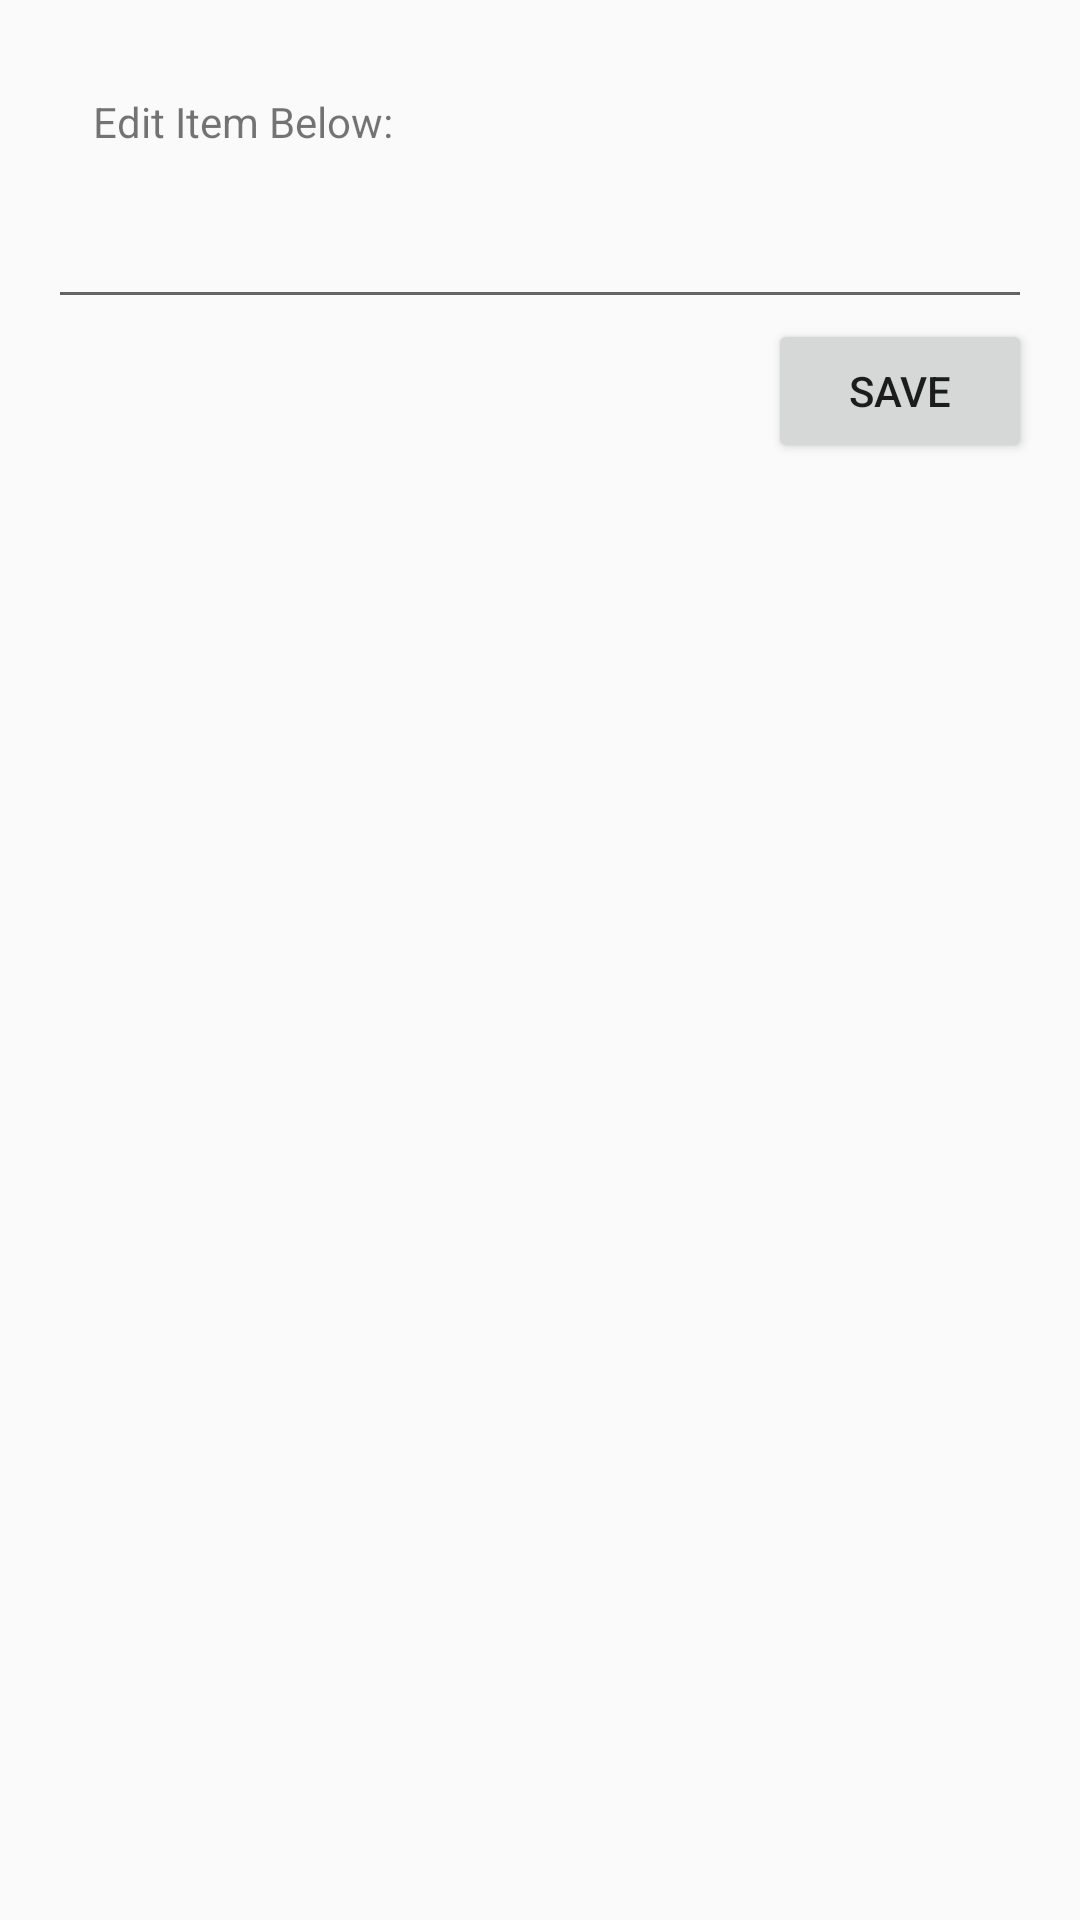

Reconstruct the res/layout file that produces this screen, plus the resources it refers to.
<!-- AndroidManifest.xml: application theme AppTheme -->
<!-- res/layout/activity_edit_item.xml -->
<?xml version="1.0" encoding="utf-8"?>
<RelativeLayout xmlns:android="http://schemas.android.com/apk/res/android"
    xmlns:app="http://schemas.android.com/apk/res-auto"
    xmlns:tools="http://schemas.android.com/tools"
    android:layout_width="match_parent"
    android:layout_height="match_parent"
    android:paddingBottom="@dimen/activity_vertical_margin"
    android:paddingLeft="@dimen/activity_horizontal_margin"
    android:paddingRight="@dimen/activity_horizontal_margin"
    android:paddingTop="@dimen/activity_vertical_margin"
    app:layout_behavior="@string/appbar_scrolling_view_behavior"
    tools:context="com.codepath.simpletodoapp.EditItemActivity"
    tools:showIn="@layout/activity_edit_item">

    <TextView
        android:layout_width="wrap_content"
        android:layout_height="wrap_content"
        android:text="Edit Item Below:"
        android:id="@+id/textView"
        android:layout_alignParentLeft="true"
        android:padding="15dp"/>

    <EditText
        android:layout_width="match_parent"
        android:layout_height="wrap_content"
        android:inputType="textMultiLine"
        android:ems="10"
        android:id="@+id/editItemText"
        android:layout_below="@+id/textView" />


    <Button
        android:layout_width="wrap_content"
        android:layout_height="wrap_content"
        android:text="Save"
        android:id="@+id/btnSaveItem"
        android:onClick="onSaveItem"
        android:layout_below="@+id/editItemText"
        android:layout_alignParentRight="true"
        android:layout_alignParentEnd="true" />
</RelativeLayout>
<!-- resources referenced by this layout -->
<resources>
  <dimen name="activity_horizontal_margin">16dp</dimen>
  <dimen name="activity_vertical_margin">16dp</dimen>
  <style name="AppTheme" parent="Theme.AppCompat.Light.DarkActionBar">
          
          <item name="colorPrimary">@color/colorPrimary</item>
          <item name="colorPrimaryDark">@color/colorPrimaryDark</item>
          <item name="colorAccent">@color/colorAccent</item>
      </style>
  <color name="colorPrimary">#3F51B5</color>
  <color name="colorPrimaryDark">#303F9F</color>
  <color name="colorAccent">#30384D</color>
</resources>
